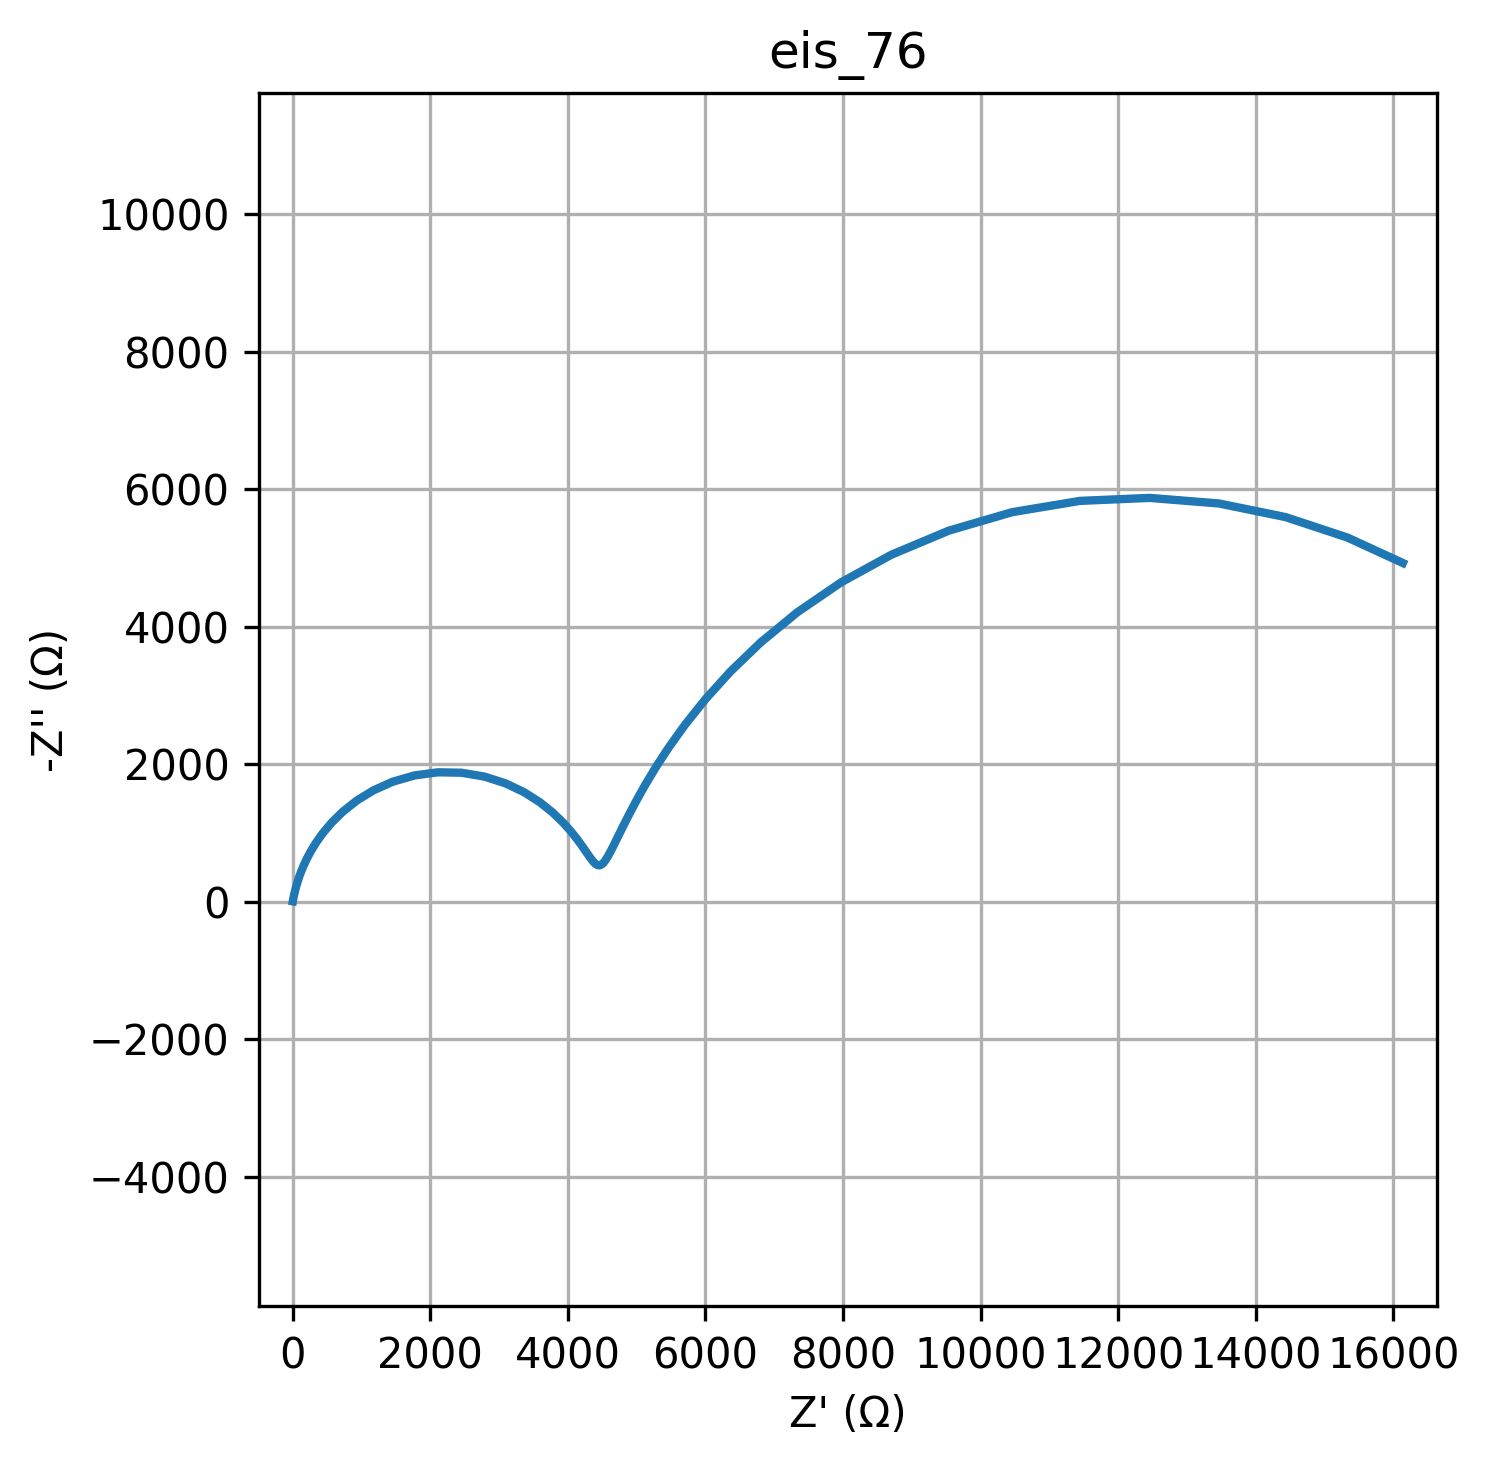

The table this chart was drawn from, first rows:
freq, Z_real, Z_imag
0.01, 16140, -4925
0.01226, 15334, -5295
0.01504, 14436, -5592
0.01844, 13468, -5790
0.02262, 12459, -5872
0.02774, 11444, -5828
0.03401, 10460, -5664
0.04171, 9538, -5396
0.05115, 8704, -5046
0.06273, 7968, -4641
0.07693, 7336, -4209
0.09434, 6804, -3771
0.1157, 6362, -3345
0.1419, 5999, -2944
0.174, 5704, -2575
0.2134, 5465, -2241
0.2617, 5271, -1944
0.3209, 5115, -1682
0.3935, 4988, -1455
0.4826, 4885, -1260
0.5918, 4801, -1093
0.7257, 4732, -952.9
0.89, 4674, -836.1
1.091, 4626, -740.7
1.338, 4584, -664.8
1.641, 4549, -606.6
2.013, 4516, -565.1
2.468, 4487, -539.4
3.027, 4458, -528.9
3.712, 4429, -533.4
4.552, 4399, -553.1
5.583, 4365, -588.4
6.846, 4325, -639.8
8.396, 4278, -708
10.3, 4219, -793.5
12.63, 4144, -896.6
15.48, 4050, -1017
18.99, 3930, -1152
23.29, 3779, -1298
28.56, 3591, -1448
35.02, 3363, -1593
42.94, 3093, -1722
52.66, 2787, -1820
64.58, 2454, -1876
79.2, 2110, -1882
97.13, 1771, -1837
119.1, 1455, -1746
146.1, 1172, -1619
179.1, 929.5, -1470
219.7, 728.7, -1311
269.4, 566.9, -1152
330.4, 439.2, -1000
405.1, 339.7, -860.7
496.8, 263.1, -735.3
609.3, 204.3, -624.7
747.2, 159.2, -528.6
916.3, 124.8, -445.8
1124, 98.26, -375
1378, 77.83, -314.9
1690, 61.98, -264
... 20 more rows
